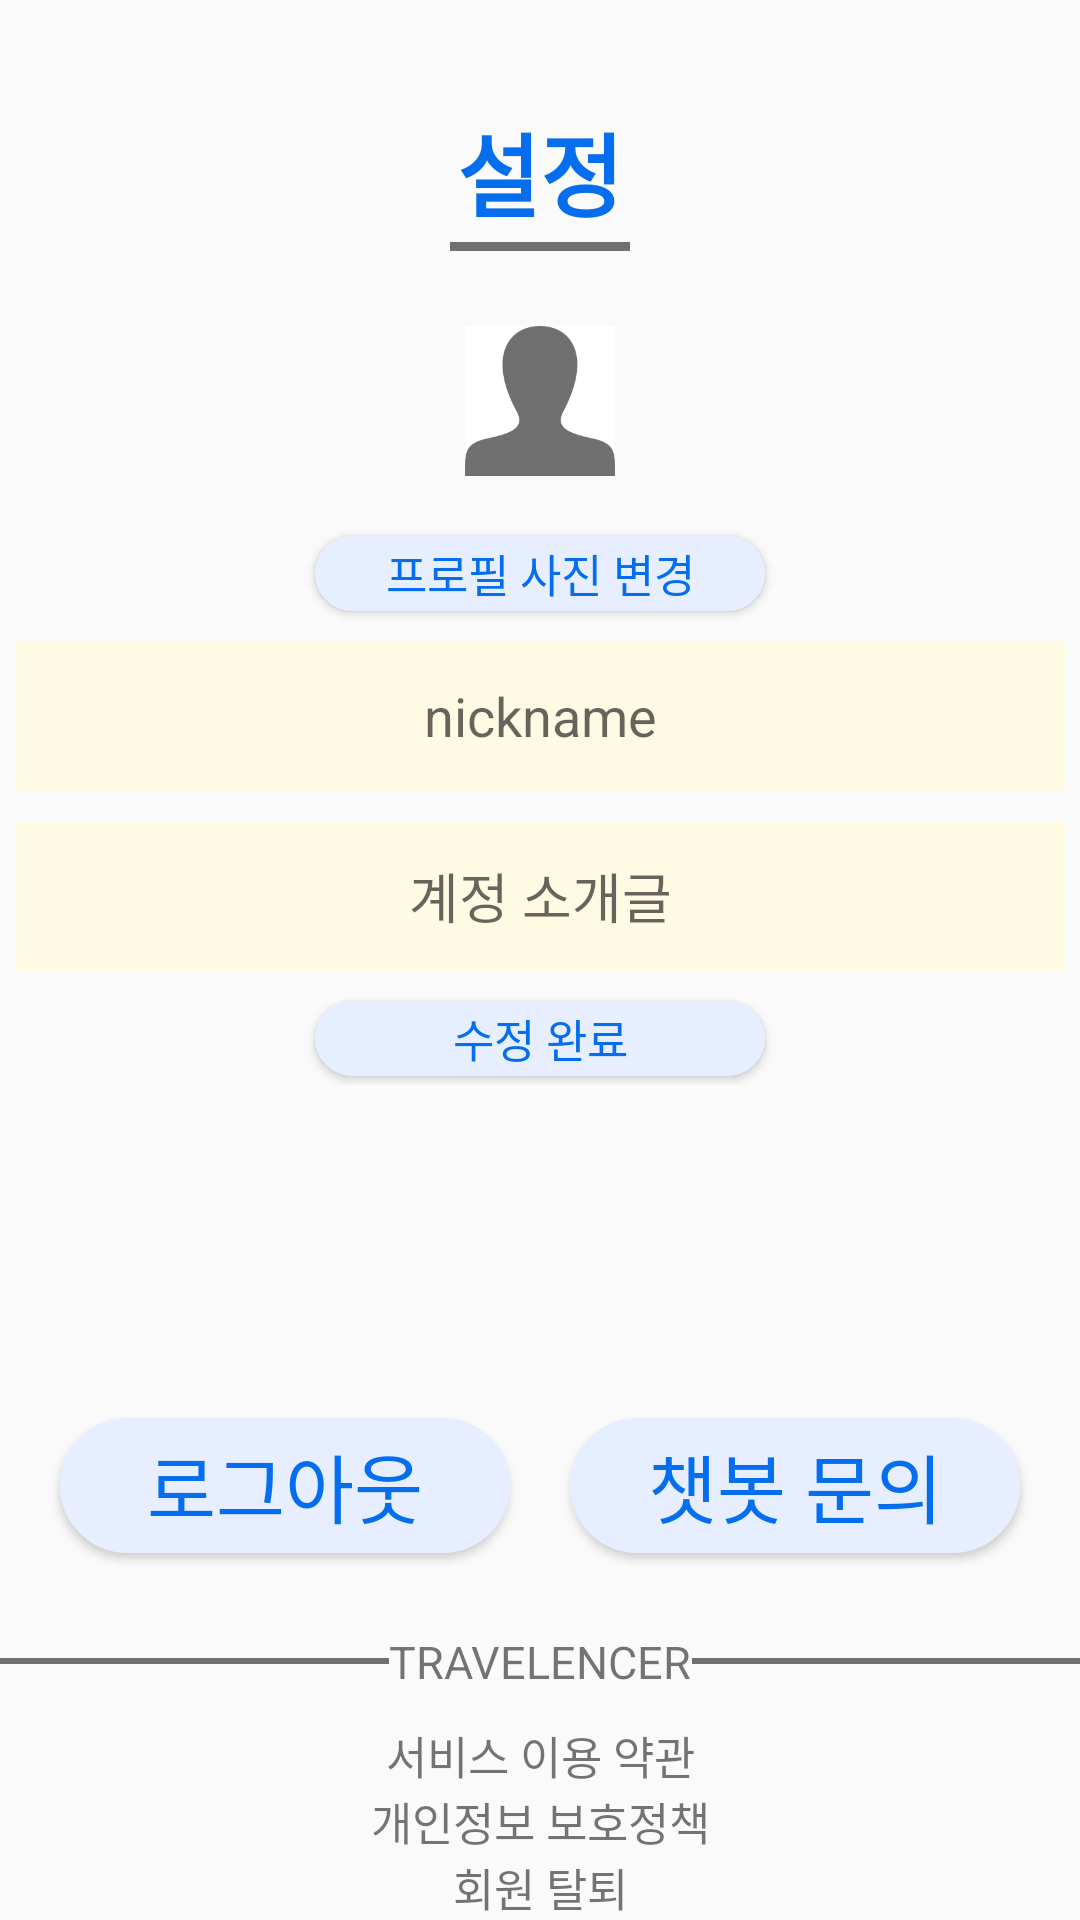

Produce the Android XML layout that renders to this screen, including the resource entries it uses.
<!-- AndroidManifest.xml: application theme Theme.AppCompat.Light.NoActionBar -->
<!-- res/layout/fragment_setting.xml -->
<?xml version="1.0" encoding="utf-8"?>
<LinearLayout xmlns:android="http://schemas.android.com/apk/res/android"
    xmlns:tools="http://schemas.android.com/tools"
    android:layout_width="match_parent"
    android:layout_height="match_parent"
    xmlns:app="http://schemas.android.com/apk/res-auto"
    android:id="@+id/settingFragment"
    tools:context="com.example.travelencer_android_2021.SettingFragment"
    android:orientation="vertical">
    

    <androidx.constraintlayout.widget.ConstraintLayout
        android:layout_width="match_parent"
        android:layout_height="wrap_content">

        <TextView
            android:id="@+id/textView"
            android:layout_width="wrap_content"
            android:layout_height="wrap_content"
            android:layout_margin="35dp"
            android:fontFamily="@font/hcmalang"
            android:text="설정"
            android:textColor="@color/blue"
            android:textSize="30sp"
            android:textStyle="bold"
            app:layout_constraintEnd_toEndOf="parent"
            app:layout_constraintStart_toStartOf="parent"
            app:layout_constraintTop_toTopOf="parent" />
        <View
            android:layout_width="60dp"
            android:layout_height="3dp"
            android:layout_marginTop="2dp"
            android:background="@color/gray"
            app:layout_constraintEnd_toEndOf="parent"
            app:layout_constraintStart_toStartOf="parent"
            app:layout_constraintTop_toBottomOf="@+id/textView" />
    </androidx.constraintlayout.widget.ConstraintLayout>

    <LinearLayout
        android:layout_width="match_parent"
        android:layout_height="wrap_content"
        android:gravity="center"
        android:layout_marginTop="25dp"
        android:orientation="vertical">
        <ImageView
            android:id="@+id/imgProfile"
            android:layout_width="50dp"
            android:layout_height="50dp"
            android:scaleType="centerCrop"
            android:background="@color/white"
            android:src="@drawable/ic_user_gray"
            android:layout_marginBottom="10dp"/>
        <Button
            android:id="@+id/btnChangeProPic"
            android:layout_width="150dp"
            android:layout_height="25dp"
            android:background="@drawable/btn_shape"
            android:layout_margin="10dp"
            android:textSize="15sp"
            android:textColor="@color/blue"
            android:fontFamily="@font/hcmalang"
            android:text="프로필 사진 변경"
            android:layout_marginBottom="20dp"/>
        <EditText
            android:id="@+id/editName"
            android:layout_width="350dp"
            android:layout_height="50dp"
            android:hint="nickname"
            android:gravity="center"
            android:background="@color/lightyellow"
            android:layout_marginBottom="10dp"/>
        <EditText
            android:id="@+id/editInfo"
            android:layout_width="350dp"
            android:layout_height="50dp"
            android:hint="계정 소개글"
            android:gravity="center"
            android:background="@color/lightyellow"
            android:layout_marginBottom="10dp"/>
        <Button
            android:id="@+id/btnSetting"
            android:layout_width="150dp"
            android:layout_height="25dp"
            android:background="@drawable/btn_shape"
            android:text="수정 완료"
            android:textSize="15sp"
            android:textColor="@color/blue"
            android:fontFamily="@font/hcmalang"
            android:layout_marginBottom="3dp"/>
    </LinearLayout>

    <LinearLayout
        android:layout_width="match_parent"
        android:layout_height="wrap_content"
        android:orientation="horizontal"
        android:gravity="bottom|center"
        android:layout_weight="1">
        <Button
            android:id="@+id/btnLogout"
            android:layout_width="150dp"
            android:layout_height="45dp"
            android:background="@drawable/btn_shape"
            android:text="로그아웃"
            android:textSize="25sp"
            android:textColor="@color/blue"
            android:fontFamily="@font/hcmalang"
            android:layout_marginRight="10dp"
            android:layout_marginBottom="3dp"/>
        <Button
            android:id="@+id/btnChatBot"
            android:layout_width="150dp"
            android:layout_height="45dp"
            android:background="@drawable/btn_shape"
            android:text="챗봇 문의"
            android:textSize="25sp"
            android:textColor="@color/blue"
            android:fontFamily="@font/hcmalang"
            android:layout_marginLeft="10dp"
            android:layout_marginBottom="3dp"/>
    </LinearLayout>

    <LinearLayout
        android:layout_width="match_parent"
        android:layout_height="wrap_content"
        android:orientation="vertical">
        <LinearLayout
            android:layout_width="match_parent"
            android:layout_height="wrap_content"
            android:orientation="horizontal"
            android:gravity="center"
            android:layout_marginTop="20dp"
            android:layout_marginBottom="10dp">
            <View
                android:layout_width="match_parent"
                android:layout_height="2dp"
                android:layout_weight="1"
                android:background="@color/gray"/>
            <TextView
                android:layout_width="wrap_content"
                android:layout_height="wrap_content"
                android:textSize="15sp"
                android:text="TRAVELENCER"/>
            <View
                android:layout_width="match_parent"
                android:layout_height="2dp"
                android:layout_weight="1"
                android:background="@color/gray"/>
        </LinearLayout>

        <TextView
            android:id="@+id/tvTOS"
            android:layout_width="match_parent"
            android:layout_height="wrap_content"
            android:text="서비스 이용 약관"
            android:textSize="15sp"
            android:fontFamily="@font/hcsantteut"
            android:gravity="center"/>
        <TextView
            android:id="@+id/tvPP"
            android:layout_width="match_parent"
            android:layout_height="wrap_content"
            android:text="개인정보 보호정책"
            android:textSize="15sp"
            android:fontFamily="@font/hcsantteut"
            android:gravity="center"/>
        <TextView
            android:id="@+id/tvWithDraw"
            android:layout_width="match_parent"
            android:layout_height="wrap_content"
            android:text="회원 탈퇴"
            android:textSize="15sp"
            android:fontFamily="@font/hcsantteut"
            android:gravity="center"
            android:linksClickable="true"
            android:autoLink="web"/>
    </LinearLayout>


</LinearLayout>
<!-- resources referenced by this layout -->
<resources>
  <color name="blue">#046eee</color>
  <color name="gray">#707070</color>
  <color name="lightyellow">#fffae3</color>
  <color name="white">#FFFFFFFF</color>
  <!-- drawable btn_shape (drawable) -->
  <?xml version="1.0" encoding="utf-8"?>
  <selector xmlns:android="http://schemas.android.com/apk/res/android">
      <item android:state_enabled="true">
          <shape
              xmlns:android="http://schemas.android.com/apk/res/android"
              android:shape="rectangle">
  
              
              <solid android:color="@color/lightblue"/>
              
              <stroke android:color="@color/lightblue" android:width="1dp" />
              
              <corners android:radius="50dp"/>
          </shape>
      </item>
  
      <item android:state_enabled="false" >
          <shape
              xmlns:android="http://schemas.android.com/apk/res/android"
              android:shape="rectangle">
  
              
              <solid android:color="#cccccc"/>
              
              <stroke android:color="#cccccc" android:width="1dp" />
              
              <corners android:radius="50dp"/>
          </shape>
      </item>
  </selector>
  
  
  
  
  
  
  
  
  
  
  
  
  <!-- drawable ic_user_gray: png bitmap (drawable, 5886 bytes) -->
  <color name="lightblue">#e6eeff</color>
</resources>
